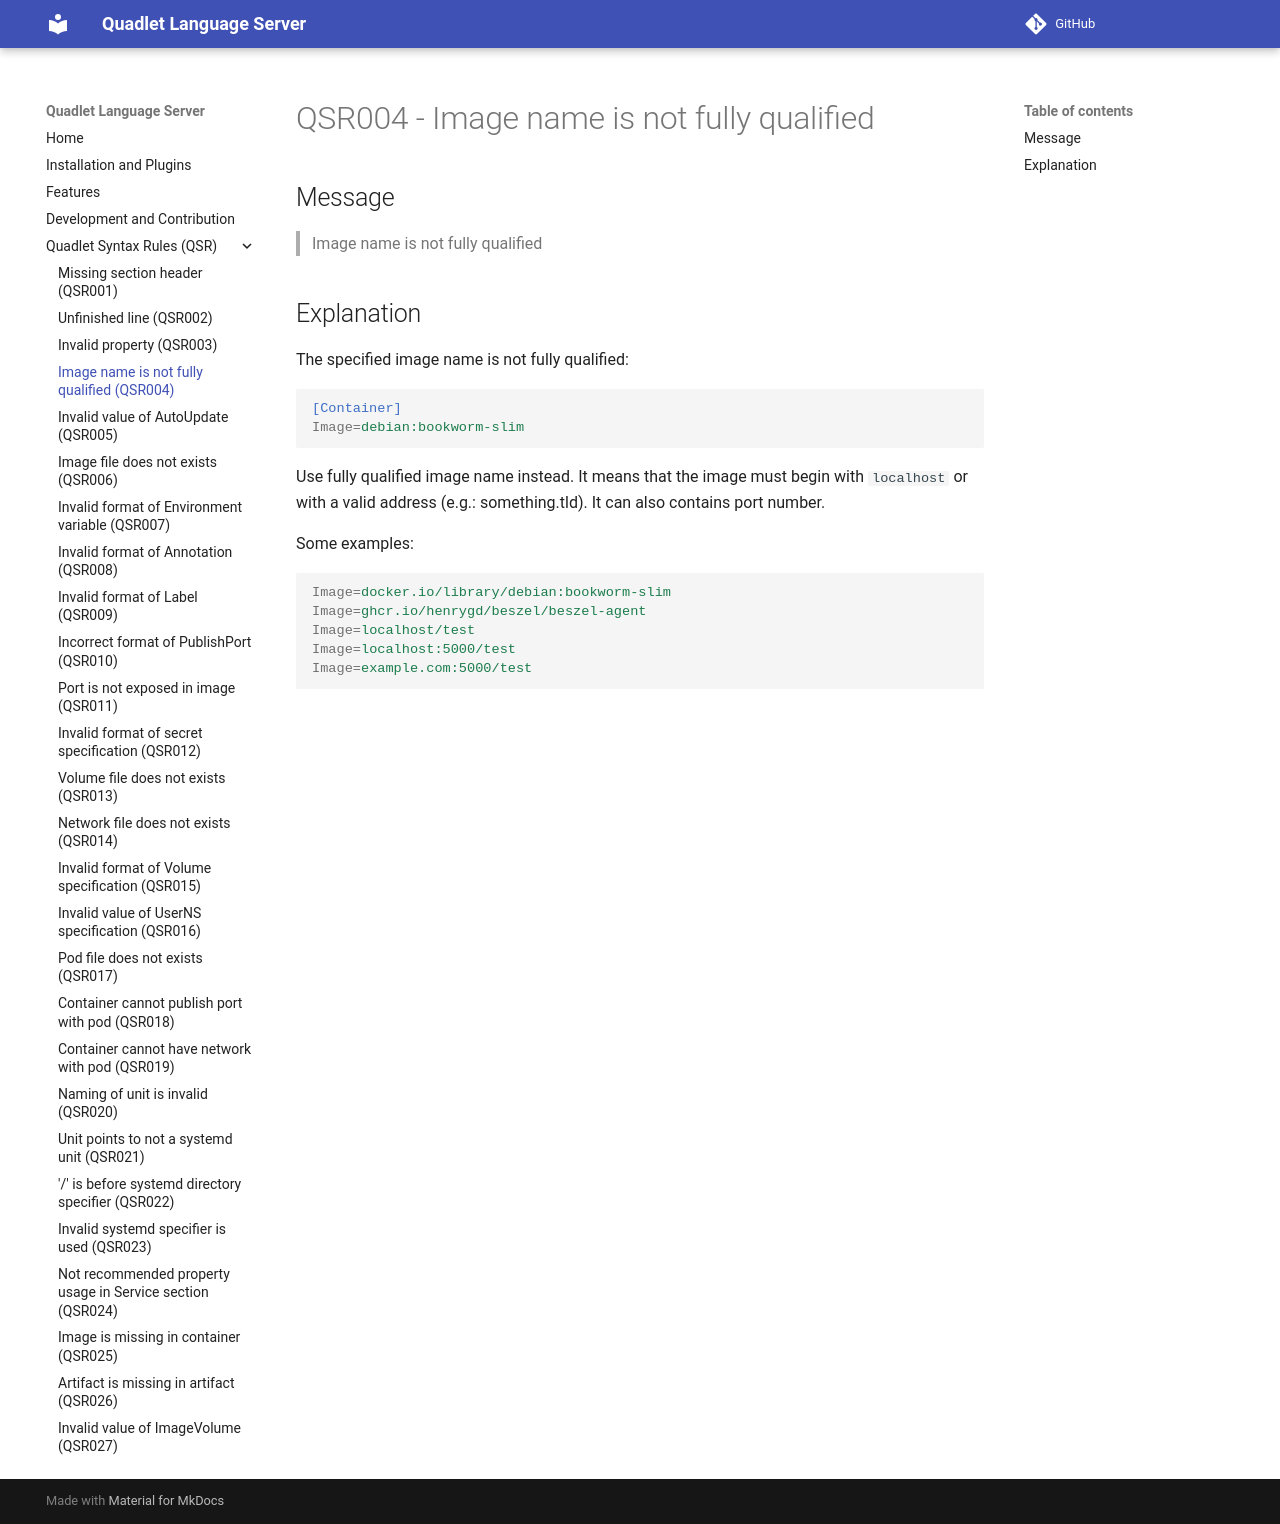

repository: onlyati/quadlet-lsp · page: QSR004/index.html · generator: mkdocs

# QSR004 - Image name is not fully qualified

## Message

> Image name is not fully qualified

## Explanation

The specified image name is not fully qualified:

```ini
[Container]
Image=debian:bookworm-slim
```

Use fully qualified image name instead. It means that the image must begin with
`localhost` or with a valid address (e.g.: something.tld). It can also contains
port number.

Some examples:

```ini
Image=docker.io/library/debian:bookworm-slim
Image=ghcr.io/henrygd/beszel/beszel-agent
Image=localhost/test
Image=localhost:5000/test
Image=example.com:5000/test
```
